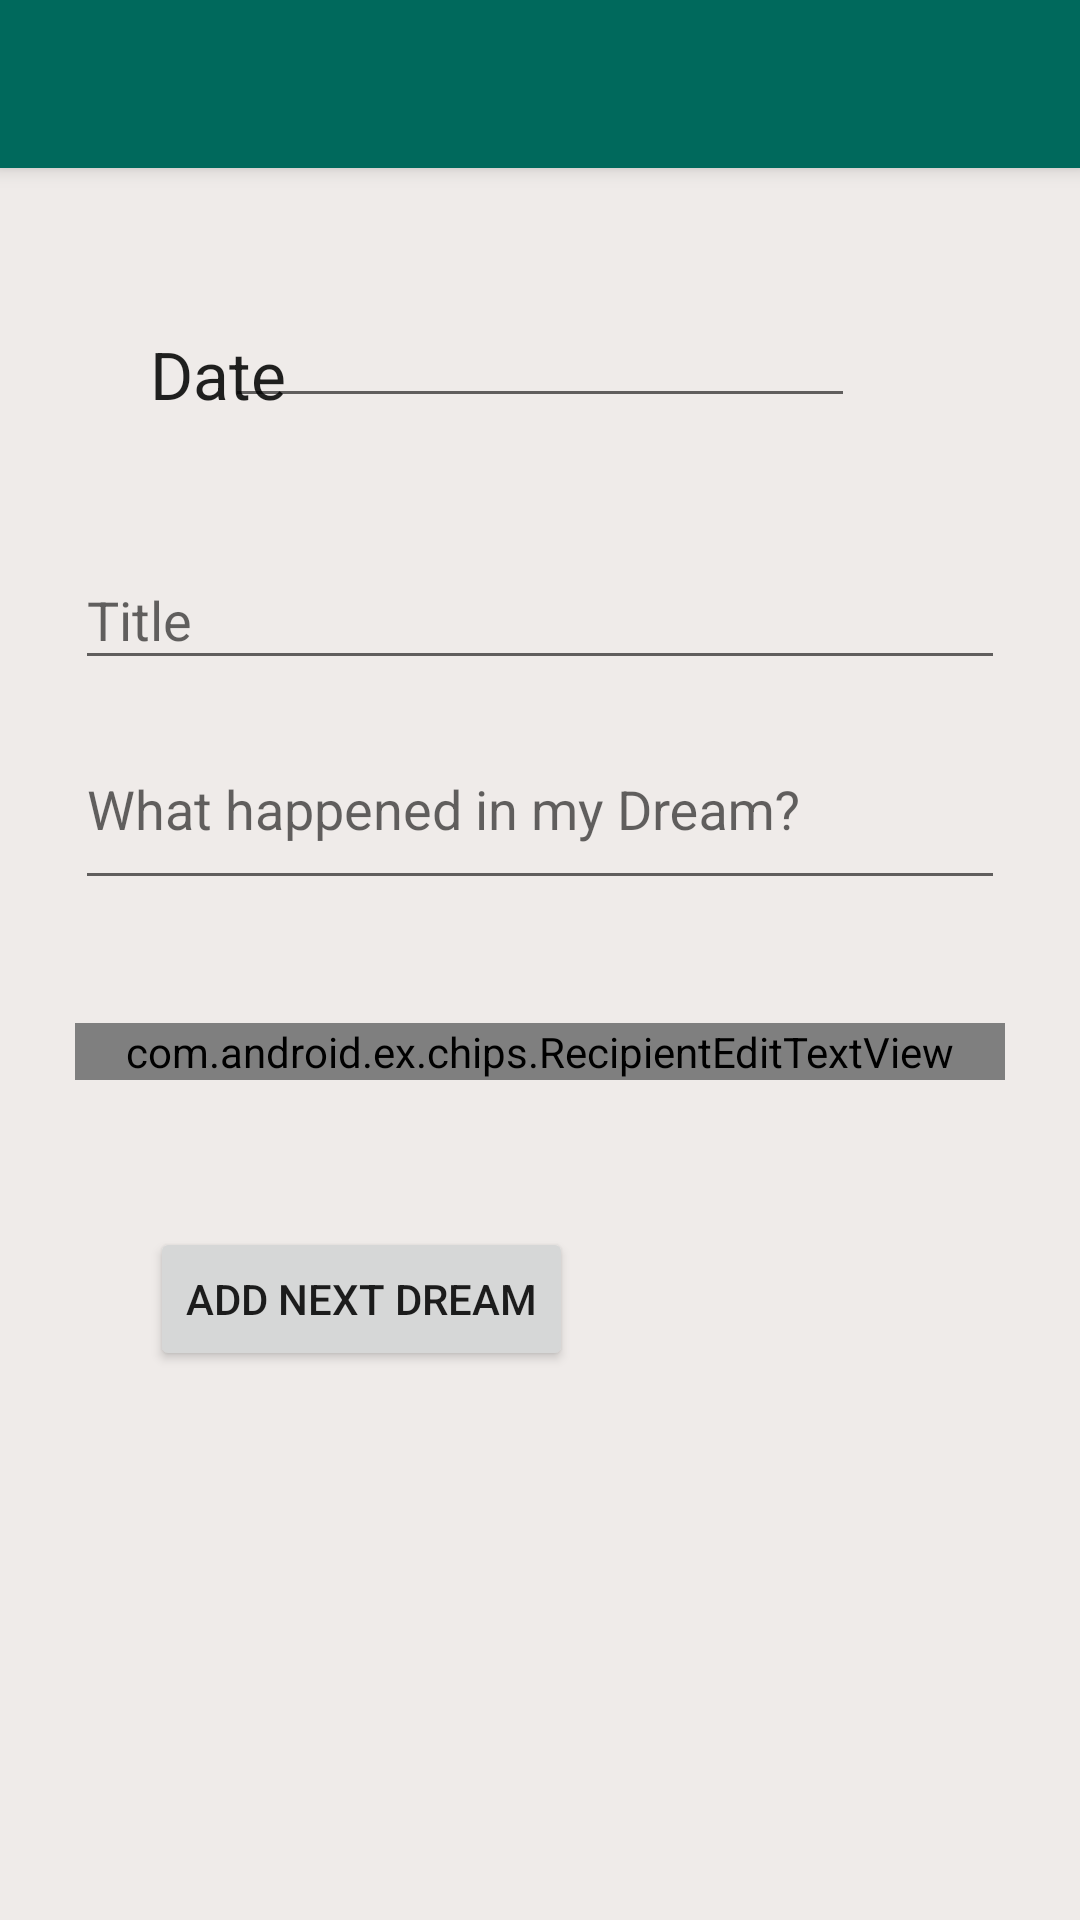

Android layout source for this screen:
<!-- AndroidManifest.xml: activity theme AppTheme.NoActionBar -->
<!-- res/layout/activity_new_dream.xml -->
<?xml version="1.0" encoding="utf-8"?>
<RelativeLayout xmlns:android="http://schemas.android.com/apk/res/android"
    xmlns:tools="http://schemas.android.com/tools"
    android:layout_width="match_parent"
    android:layout_height="match_parent"
    xmlns:app="http://schemas.android.com/apk/res-auto"
    tools:context="com.luciddreamfactory.luciddiary.activities.NewDreamActivity"
    >

    <android.support.v7.widget.Toolbar
        android:id="@+id/my_toolbar"
        android:layout_width="match_parent"
        android:layout_height="?attr/actionBarSize"
        android:background="?attr/colorPrimary"
        android:elevation="4dp"
        android:theme="@style/ThemeOverlay.AppCompat.ActionBar"
        app:popupTheme="@style/ThemeOverlay.AppCompat.Light"
        android:layout_gravity="top"
        android:layout_alignParentTop="true"
        android:layout_alignParentStart="true"/>
    <ScrollView
        android:layout_width="match_parent"
        android:layout_height="match_parent"
        android:id="@+id/scrollView"
        android:layout_below="@+id/my_toolbar"
        android:background="#efebe9"
        android:padding="25dp">

<include layout="@layout/content_new_dream"/>



    </ScrollView>

    <RelativeLayout
        android:layout_width="match_parent"
        android:layout_height="wrap_content"
        android:layout_centerVertical="true"
        android:layout_centerHorizontal="true"
        android:id="@+id/relativeLayout">

    </RelativeLayout>


</RelativeLayout>
<!-- res/layout/content_new_dream.xml (included above) -->
<?xml version="1.0" encoding="utf-8"?>
<RelativeLayout xmlns:android="http://schemas.android.com/apk/res/android"
    android:layout_width="match_parent" android:layout_height="match_parent"
    android:id="@+id/content_dream_root_relative_layout">

        <TextView
            android:layout_width="wrap_content"
            android:layout_height="wrap_content"
            android:textAppearance="?android:attr/textAppearanceLarge"
            android:text="@string/date"
            android:id="@+id/tv_date_newdream"
            android:layout_marginTop="29dp"
            android:layout_alignParentTop="true"
            android:layout_alignParentStart="true"
            android:paddingLeft="25dp" />

        <EditText
            android:layout_width="wrap_content"
            android:layout_height="wrap_content"
            android:inputType="none"
            android:ems="10"
            android:id="@+id/datePicker"
            android:onClick="onDateChosen"
            android:editable="false"
            android:layout_alignBottom="@+id/tv_date_newdream"
            android:layout_centerHorizontal="true" />

        <ImageButton
            android:layout_width="wrap_content"
            android:layout_height="wrap_content"
            android:id="@+id/bt_color_picker"
            android:src="@drawable/ic_color_lens_black_40dp"
            android:layout_alignTop="@+id/datePicker"
            android:layout_alignParentEnd="true"
            android:background="#00ffffff"
            android:contentDescription="color_picker"
            android:layout_alignBottom="@+id/datePicker"
            android:layout_toEndOf="@+id/datePicker" />


    <android.support.design.widget.TextInputLayout
            android:id="@+id/input_layout_et_title"
            android:layout_width="match_parent"
            android:layout_height="wrap_content"
            android:layout_marginTop="35dp"
            android:layout_below="@+id/tv_date_newdream"
            android:layout_alignEnd="@+id/bt_color_picker">
            <android.support.design.widget.TextInputEditText
                android:hint="@string/title"
                android:layout_width="match_parent"
                android:layout_height="wrap_content"
                android:id="@+id/et_dream_title"
                android:layout_above="@+id/et_dreamcontent"
                android:layout_alignParentStart="true" />
        </android.support.design.widget.TextInputLayout>

    <android.support.design.widget.TextInputLayout
        android:id="@+id/input_layout_dreamcontent"
        android:layout_width="match_parent"
        android:layout_height="wrap_content"
        android:layout_below="@+id/input_layout_et_title"
        android:layout_alignParentStart="true">
        <android.support.design.widget.TextInputEditText
            android:hint="@string/what_happened_in_my_dream"
            android:layout_width="match_parent"
            android:layout_height="wrap_content"
            android:id="@+id/et_dreamcontent"
            android:inputType="textMultiLine"
            android:minLines="2"
            android:layout_centerVertical="true"
            android:layout_centerHorizontal="true" />
    </android.support.design.widget.TextInputLayout>

    <Button
        android:layout_width="wrap_content"
        android:layout_height="wrap_content"
        android:text="@string/add_next_dream"
        android:id="@+id/bt_next_dream"
        android:layout_marginTop="49dp"
        android:layout_below="@+id/input_layout_tags"
        android:layout_alignParentStart="true"
        android:layout_marginStart="25dp" />

    <android.support.design.widget.TextInputLayout
        android:id="@+id/input_layout_tags"
        android:layout_width="match_parent"
        android:layout_height="wrap_content"
        android:layout_marginTop="41dp"
        android:layout_alignParentEnd="true"
        android:layout_below="@+id/input_layout_dreamcontent"
        android:layout_alignParentStart="true">
    <com.android.ex.chips.RecipientEditTextView
        android:layout_width="match_parent"
        android:layout_height="match_parent"
        android:id="@+id/ret_tags"
        android:hint="Enter Tags"/>
    </android.support.design.widget.TextInputLayout>

</RelativeLayout>
<!-- resources referenced by this layout -->
<resources>
  <string name="add_next_dream">add next dream</string>
  <string name="date">Date</string>
  <string name="title">Title</string>
  <string name="what_happened_in_my_dream">What happened in my Dream?</string>
  <style name="AppTheme.NoActionBar">
          <item name="windowActionBar">false</item>
          <item name="windowNoTitle">true</item>
      </style>
</resources>
